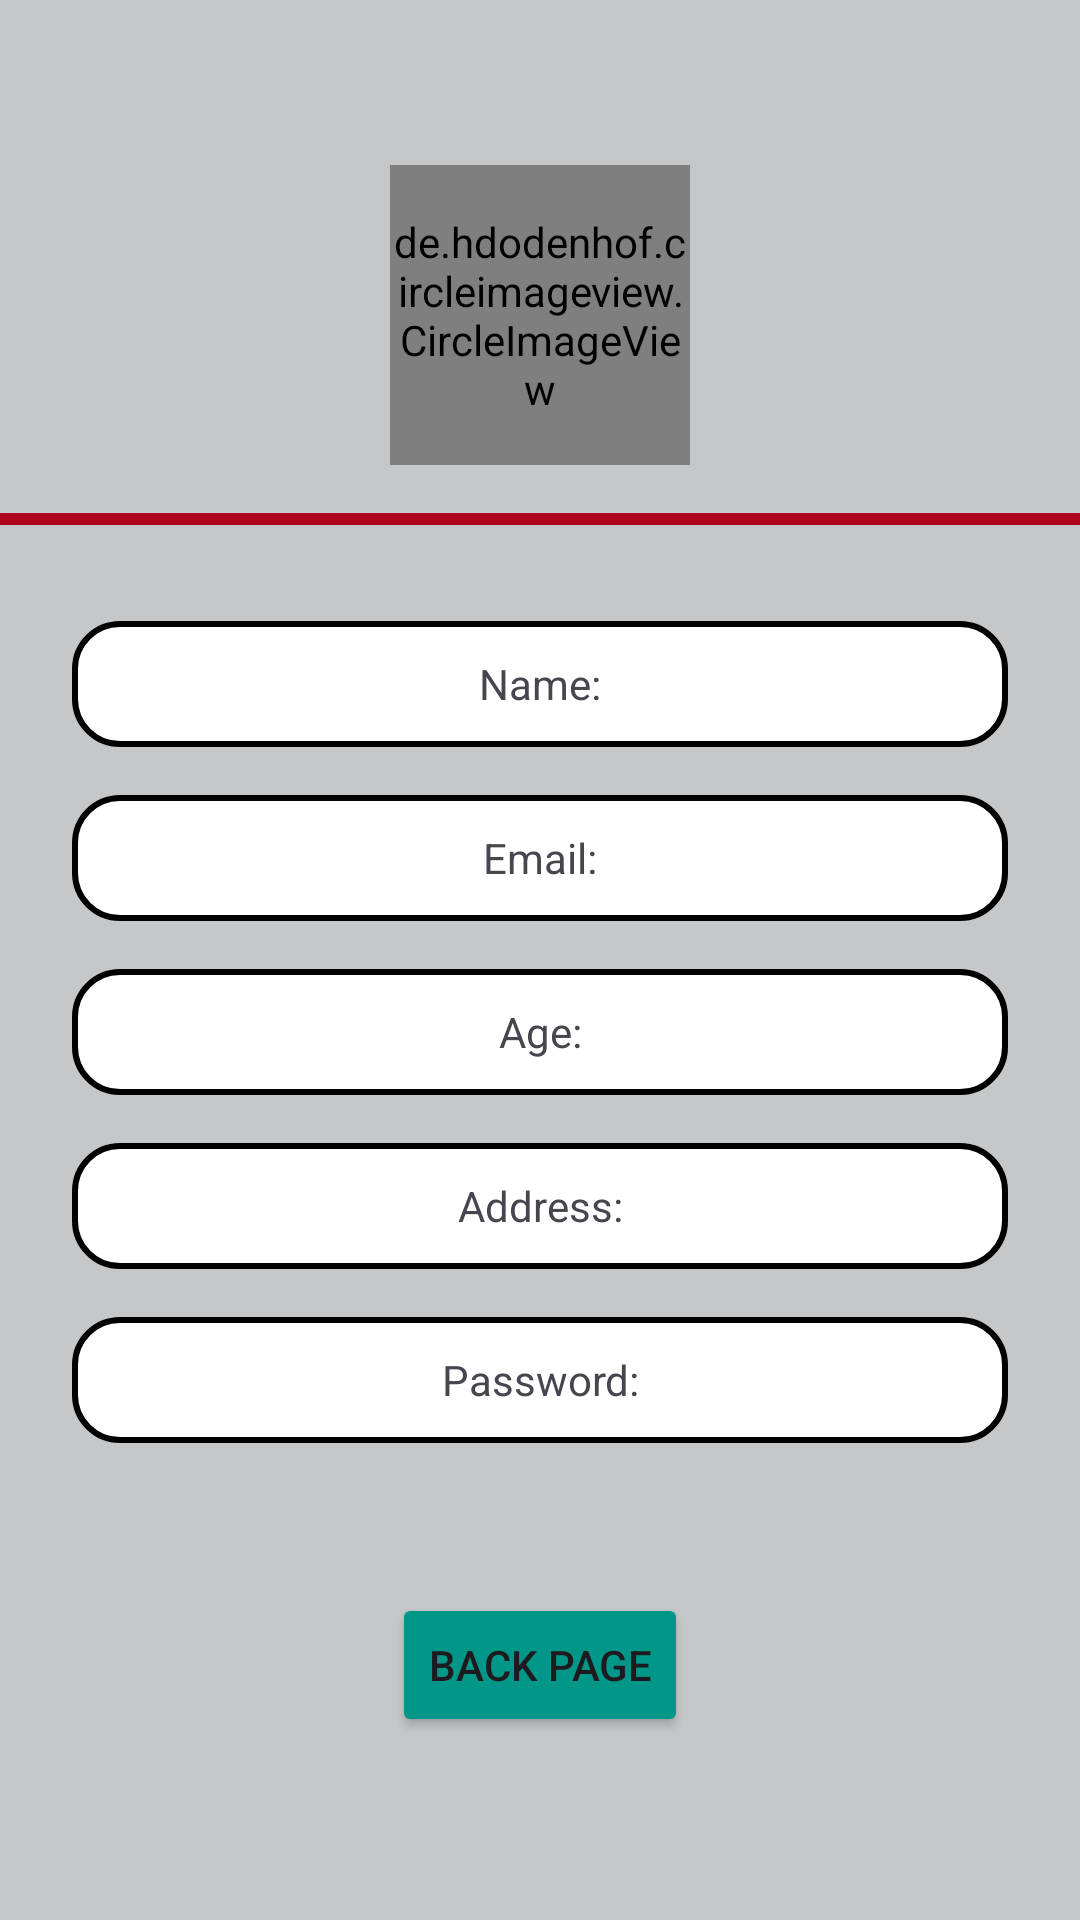

Android layout source for this screen:
<!-- AndroidManifest.xml: application theme Theme.Signup_project2 -->
<!-- res/layout/activity_sign_info.xml -->
<?xml version="1.0" encoding="utf-8"?>
<androidx.constraintlayout.widget.ConstraintLayout
    xmlns:android="http://schemas.android.com/apk/res/android"
    xmlns:app="http://schemas.android.com/apk/res-auto"
    xmlns:tools="http://schemas.android.com/tools"
    android:layout_width="match_parent"
    android:background="@color/material_dynamic_neutral80"
    android:layout_height="match_parent"
    tools:context=".Sign_info">


    <de.hdodenhof.circleimageview.CircleImageView
        android:id="@+id/circleImageView"
        android:layout_width="100dp"
        android:layout_height="100dp"
        android:layout_marginTop="55dp"
        android:src="@drawable/dipti"
        app:layout_constraintEnd_toEndOf="parent"
        app:layout_constraintStart_toStartOf="parent"
        app:layout_constraintTop_toTopOf="parent"
        tools:ignore="MissingConstraints" />

    <TextView
        android:id="@+id/textView"
        android:layout_width="match_parent"
        android:layout_height="4dp"
        android:layout_marginTop="16dp"
        android:background="@color/design_default_color_error"
        app:layout_constraintEnd_toEndOf="parent"
        app:layout_constraintStart_toStartOf="parent"
        app:layout_constraintTop_toBottomOf="@+id/circleImageView"
        tools:ignore="MissingConstraints" />


    <TextView
        android:id="@+id/textviewname"
        android:layout_width="match_parent"
        android:layout_height="42dp"
        android:layout_marginStart="24dp"
        android:layout_marginTop="32dp"
        android:layout_marginEnd="24dp"
        android:background="@drawable/et_bacground"
        android:gravity="center"
        android:text="Name:"
        android:textAlignment="center"
        app:layout_constraintEnd_toEndOf="parent"
        app:layout_constraintHorizontal_bias="0.35"
        app:layout_constraintStart_toStartOf="parent"
        app:layout_constraintTop_toBottomOf="@+id/textView"
        tools:ignore="UnknownIdInLayout" />

    <TextView
        android:id="@+id/textemail"
        android:layout_width="match_parent"
        android:layout_height="42dp"
        android:background="@drawable/et_bacground"
        android:layout_marginStart="24dp"
        android:layout_marginTop="16dp"
        android:layout_marginEnd="24dp"
        android:gravity="center"
        android:text="Email:"
        android:textAlignment="center"
        app:layout_constraintEnd_toEndOf="parent"
        app:layout_constraintHorizontal_bias="1.0"
        app:layout_constraintStart_toStartOf="parent"
        app:layout_constraintTop_toBottomOf="@+id/textviewname" />

    <TextView
        android:id="@+id/textage"
        android:layout_width="match_parent"
        android:layout_height="42dp"
        android:background="@drawable/et_bacground"
        android:layout_marginStart="24dp"
        android:layout_marginTop="16dp"
        android:layout_marginEnd="24dp"
        android:gravity="center"
        android:text="Age:"
        android:textAlignment="center"
        app:layout_constraintEnd_toEndOf="parent"
        app:layout_constraintHorizontal_bias="0.498"
        app:layout_constraintStart_toStartOf="parent"
        app:layout_constraintTop_toBottomOf="@+id/textemail" />

    <TextView
        android:id="@+id/textaddress"
        android:layout_width="match_parent"
        android:layout_height="42dp"
        android:background="@drawable/et_bacground"
        android:layout_marginStart="24dp"
        android:layout_marginTop="16dp"
        android:layout_marginEnd="24dp"
        android:gravity="center"
        android:text="Address:"
        android:textAlignment="center"
        app:layout_constraintBottom_toBottomOf="parent"
        app:layout_constraintEnd_toEndOf="parent"
        app:layout_constraintHorizontal_bias="0.875"
        app:layout_constraintStart_toStartOf="parent"
        app:layout_constraintTop_toBottomOf="@+id/textage"
        app:layout_constraintVertical_bias="0.0" />


    <TextView
        android:id="@+id/textpass"
        android:layout_width="match_parent"
        android:layout_height="42dp"
        android:layout_marginStart="24dp"
        android:layout_marginTop="16dp"
        android:layout_marginEnd="24dp"
        android:background="@drawable/et_bacground"
        android:gravity="center"
        android:text="Password:"
        android:textAlignment="center"
        app:layout_constraintBottom_toBottomOf="parent"
        app:layout_constraintEnd_toEndOf="parent"
        app:layout_constraintHorizontal_bias="1.0"
        app:layout_constraintStart_toStartOf="parent"
        app:layout_constraintTop_toBottomOf="@+id/textaddress"
        app:layout_constraintVertical_bias="0.0" />

    <Button
        android:id="@+id/Back_button"
        android:layout_width="wrap_content"
        android:layout_height="wrap_content"
        android:layout_marginTop="50dp"
        android:text="Back page"
        android:backgroundTint="#009688"
        app:layout_constraintEnd_toEndOf="parent"
        app:layout_constraintStart_toStartOf="parent"
        app:layout_constraintTop_toBottomOf="@+id/textpass" />


</androidx.constraintlayout.widget.ConstraintLayout>
<!-- resources referenced by this layout -->
<resources>
  <!-- drawable dipti: jpg bitmap (drawable, 6435 bytes) -->
  <!-- drawable et_bacground (drawable) -->
  <?xml version="1.0" encoding="utf-8"?>
  <shape xmlns:android="http://schemas.android.com/apk/res/android">
      <stroke android:color="@color/black"
          android:width="2dp"/>
      <corners android:radius="15dp"/>
  
  
      <solid android:color="@color/white"/>
  
  
  </shape>
  <style name="Theme.Signup_project2" parent="Base.Theme.Signup_project2" />
  <style name="Base.Theme.Signup_project2" parent="Theme.Material3.DayNight.NoActionBar">
          
          
      </style>
  <!-- not gathered from this repository: default colours our renderer supplied (Android Studio template values) -->
  <color name="black">#FF000000</color>
  <color name="white">#FFFFFFFF</color>
</resources>
